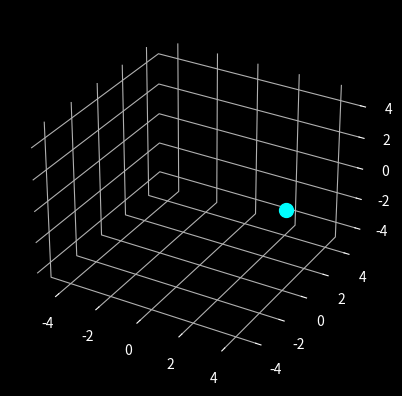

Write the Python code that produced this figure.
import numpy as np
import matplotlib.pyplot as plt
from matplotlib.animation import FuncAnimation

t = 0
dt = 0.05

fig = plt.figure()
ax = fig.add_subplot(projection='3d')

ax.set_xlim3d([-5,5])
ax.set_ylim3d([-5,5])
ax.set_zlim3d([-5,5])

ax.set_xlabel('X')
ax.set_ylabel('Y')
ax.set_zlabel('Z')

fig.patch.set_facecolor('black')
ax.set_facecolor('black')
ax.xaxis.set_pane_color((0,0,0,0))
ax.yaxis.set_pane_color((0,0,0,0))
ax.zaxis.set_pane_color((0,0,0,0))
ax.tick_params(colors='white')


trail, = ax.plot([], [], [], '-', lw=1.5, color='cyan', alpha=0.5)
ball, = ax.plot([], [], [], 'o', ms=10, color='cyan')

x_history, y_history, z_history = [], [], []


def update(frame):
    global t

    x = 4.0 * np.cos(t)
    y = 4.0 * np.sin(t)
    z = 4.0 * np.sin(t * 0.5)

    t += dt

    x_history.append(x)
    y_history.append(y)
    z_history.append(z)

    trail.set_data(x_history, y_history)
    trail.set_3d_properties(z_history)

    ball.set_data([x], [y])
    ball.set_3d_properties([z])

    return trail,ball
ani = FuncAnimation(fig, update, interval=4, blit=True, cache_frame_data=False)
plt.show()
